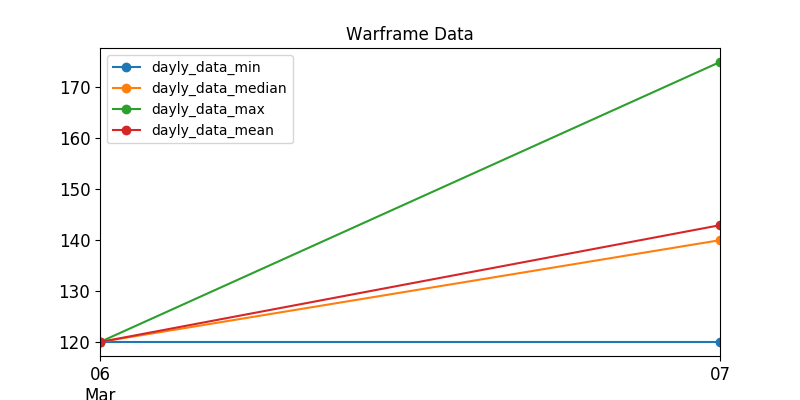

Source data for this figure (header and first rows):
, last_seen, user, status_data, platinum, order_type
505, 2020-03-07, -VV-JusticerPK, ingame, 120.0, sell
198, 2020-03-06, KrakenDemo, ingame, 120.0, sell
91, 2020-03-07, IyJyRyC, ingame, 125.0, sell
241, 2020-03-07, rozalidevil, ingame, 130.0, sell
225, 2020-03-07, hughhuang, ingame, 130.0, sell
350, 2020-03-07, Saigyl, ingame, 130.0, sell
489, 2020-03-07, AbateSaho, ingame, 139.0, sell
190, 2020-03-07, B8313, ingame, 139.0, sell
490, 2020-03-07, Sirius777, ingame, 140.0, sell
407, 2020-03-07, yuntun, ingame, 140.0, sell
248, 2020-03-07, Maverick6604, ingame, 149.0, sell
296, 2020-03-07, tiankongzixia, ingame, 150.0, sell
444, 2020-03-07, SchoolHead, ingame, 150.0, sell
53, 2020-03-07, kanoOm, ingame, 170.0, sell
470, 2020-03-07, Luanfa, ingame, 175.0, sell
479, 2020-03-07, yf849472061, ingame, 139.0, sell
231, 2020-03-07, chijiji, ingame, 140.0, sell
211, 2020-03-07, DrinkTee, ingame, 150.0, sell
345, 2020-03-07, fengkuangdeemo, ingame, 150.0, sell
274, 2020-03-07, Ezoneer, ingame, 150.0, sell
